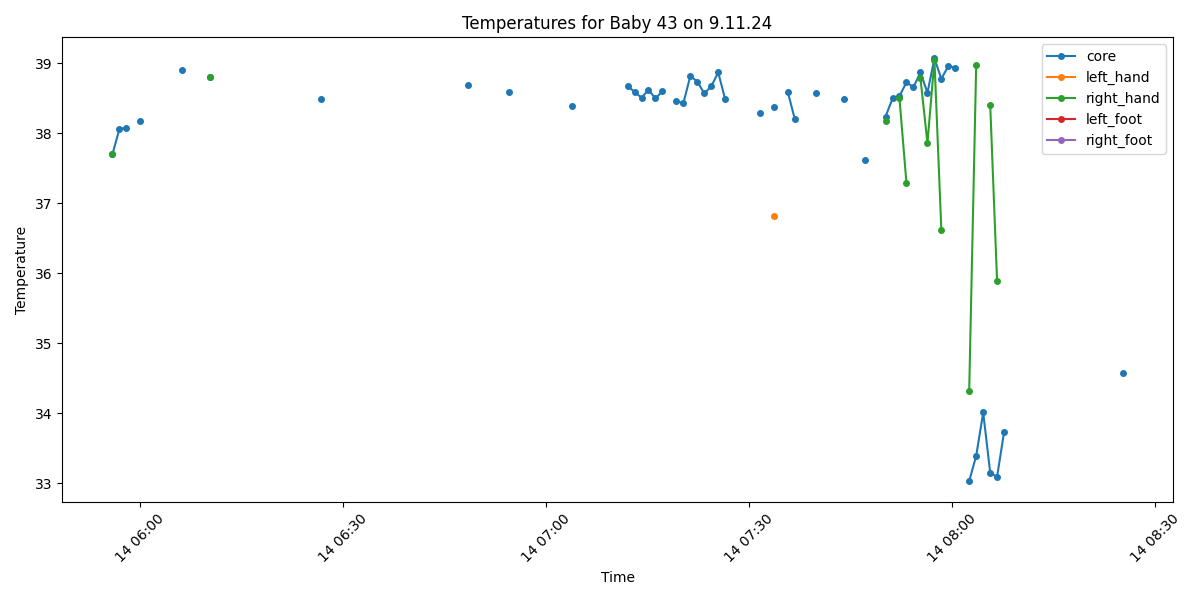

Values plotted in this chart, from the file beside it:
Process, Image Path, core, left_hand, right_hand, left_foot, right_foot, limbs_avg, core_minus_limbs, diagnosis
False, /data/uabcvmsc/shared/newborn/43/9.11.24…, , , , , , , , 
False, /data/uabcvmsc/shared/newborn/43/9.11.24…, , , , , , , , 
False, /data/uabcvmsc/shared/newborn/43/9.11.24…, , , , , , , , 
False, /data/uabcvmsc/shared/newborn/43/9.11.24…, , , , , , , , 
False, /data/uabcvmsc/shared/newborn/43/9.11.24…, , , , , , , , 
False, /data/uabcvmsc/shared/newborn/43/9.11.24…, , , , , , , , 
False, /data/uabcvmsc/shared/newborn/43/9.11.24…, , , , , , , , 
False, /data/uabcvmsc/shared/newborn/43/9.11.24…, , , , , , , , 
False, /data/uabcvmsc/shared/newborn/43/9.11.24…, , , , , , , , 
False, /data/uabcvmsc/shared/newborn/43/9.11.24…, , , , , , , , 
False, /data/uabcvmsc/shared/newborn/43/9.11.24…, , , , , , , , 
False, /data/uabcvmsc/shared/newborn/43/9.11.24…, , , , , , , , 
False, /data/uabcvmsc/shared/newborn/43/9.11.24…, , , , , , , , 
False, /data/uabcvmsc/shared/newborn/43/9.11.24…, , , , , , , , 
False, /data/uabcvmsc/shared/newborn/43/9.11.24…, , , , , , , , 
False, /data/uabcvmsc/shared/newborn/43/9.11.24…, , , , , , , , 
False, /data/uabcvmsc/shared/newborn/43/9.11.24…, , , , , , , , 
False, /data/uabcvmsc/shared/newborn/43/9.11.24…, , , , , , , , 
False, /data/uabcvmsc/shared/newborn/43/9.11.24…, , , , , , , , 
False, /data/uabcvmsc/shared/newborn/43/9.11.24…, , , , , , , , 
False, /data/uabcvmsc/shared/newborn/43/9.11.24…, , , , , , , , 
False, /data/uabcvmsc/shared/newborn/43/9.11.24…, , , , , , , , 
False, /data/uabcvmsc/shared/newborn/43/9.11.24…, , , , , , , , 
False, /data/uabcvmsc/shared/newborn/43/9.11.24…, , , , , , , , 
False, /data/uabcvmsc/shared/newborn/43/9.11.24…, , , , , , , , 
False, /data/uabcvmsc/shared/newborn/43/9.11.24…, , , , , , , , 
False, /data/uabcvmsc/shared/newborn/43/9.11.24…, , , , , , , , 
False, /data/uabcvmsc/shared/newborn/43/9.11.24…, , , , , , , , 
False, /data/uabcvmsc/shared/newborn/43/9.11.24…, , , , , , , , 
False, /data/uabcvmsc/shared/newborn/43/9.11.24…, , , , , , , , 
False, /data/uabcvmsc/shared/newborn/43/9.11.24…, , , , , , , , 
False, /data/uabcvmsc/shared/newborn/43/9.11.24…, , , , , , , , 
False, /data/uabcvmsc/shared/newborn/43/9.11.24…, , , , , , , , 
False, /data/uabcvmsc/shared/newborn/43/9.11.24…, , , , , , , , 
False, /data/uabcvmsc/shared/newborn/43/9.11.24…, , , , , , , , 
False, /data/uabcvmsc/shared/newborn/43/9.11.24…, , , , , , , , 
False, /data/uabcvmsc/shared/newborn/43/9.11.24…, , , , , , , , 
False, /data/uabcvmsc/shared/newborn/43/9.11.24…, , , , , , , , 
False, /data/uabcvmsc/shared/newborn/43/9.11.24…, , , , , , , , 
False, /data/uabcvmsc/shared/newborn/43/9.11.24…, , , , , , , , 
False, /data/uabcvmsc/shared/newborn/43/9.11.24…, , , , , , , , 
False, /data/uabcvmsc/shared/newborn/43/9.11.24…, , , , , , , , 
False, /data/uabcvmsc/shared/newborn/43/9.11.24…, , , , , , , , 
False, /data/uabcvmsc/shared/newborn/43/9.11.24…, , , , , , , , 
False, /data/uabcvmsc/shared/newborn/43/9.11.24…, , , , , , , , 
False, /data/uabcvmsc/shared/newborn/43/9.11.24…, , , , , , , , 
False, /data/uabcvmsc/shared/newborn/43/9.11.24…, , , , , , , , 
False, /data/uabcvmsc/shared/newborn/43/9.11.24…, , , , , , , , 
False, /data/uabcvmsc/shared/newborn/43/9.11.24…, , , , , , , , 
False, /data/uabcvmsc/shared/newborn/43/9.11.24…, , , , , , , , 
False, /data/uabcvmsc/shared/newborn/43/9.11.24…, , , , , , , , 
False, /data/uabcvmsc/shared/newborn/43/9.11.24…, , , , , , , , 
False, /data/uabcvmsc/shared/newborn/43/9.11.24…, , , , , , , , 
False, /data/uabcvmsc/shared/newborn/43/9.11.24…, , , , , , , , 
False, /data/uabcvmsc/shared/newborn/43/9.11.24…, , , , , , , , 
False, /data/uabcvmsc/shared/newborn/43/9.11.24…, , , , , , , , 
False, /data/uabcvmsc/shared/newborn/43/9.11.24…, , , , , , , , 
False, /data/uabcvmsc/shared/newborn/43/9.11.24…, , , , , , , , 
False, /data/uabcvmsc/shared/newborn/43/9.11.24…, , , , , , , , 
False, /data/uabcvmsc/shared/newborn/43/9.11.24…, , , , , , , , 
... 245 more rows
